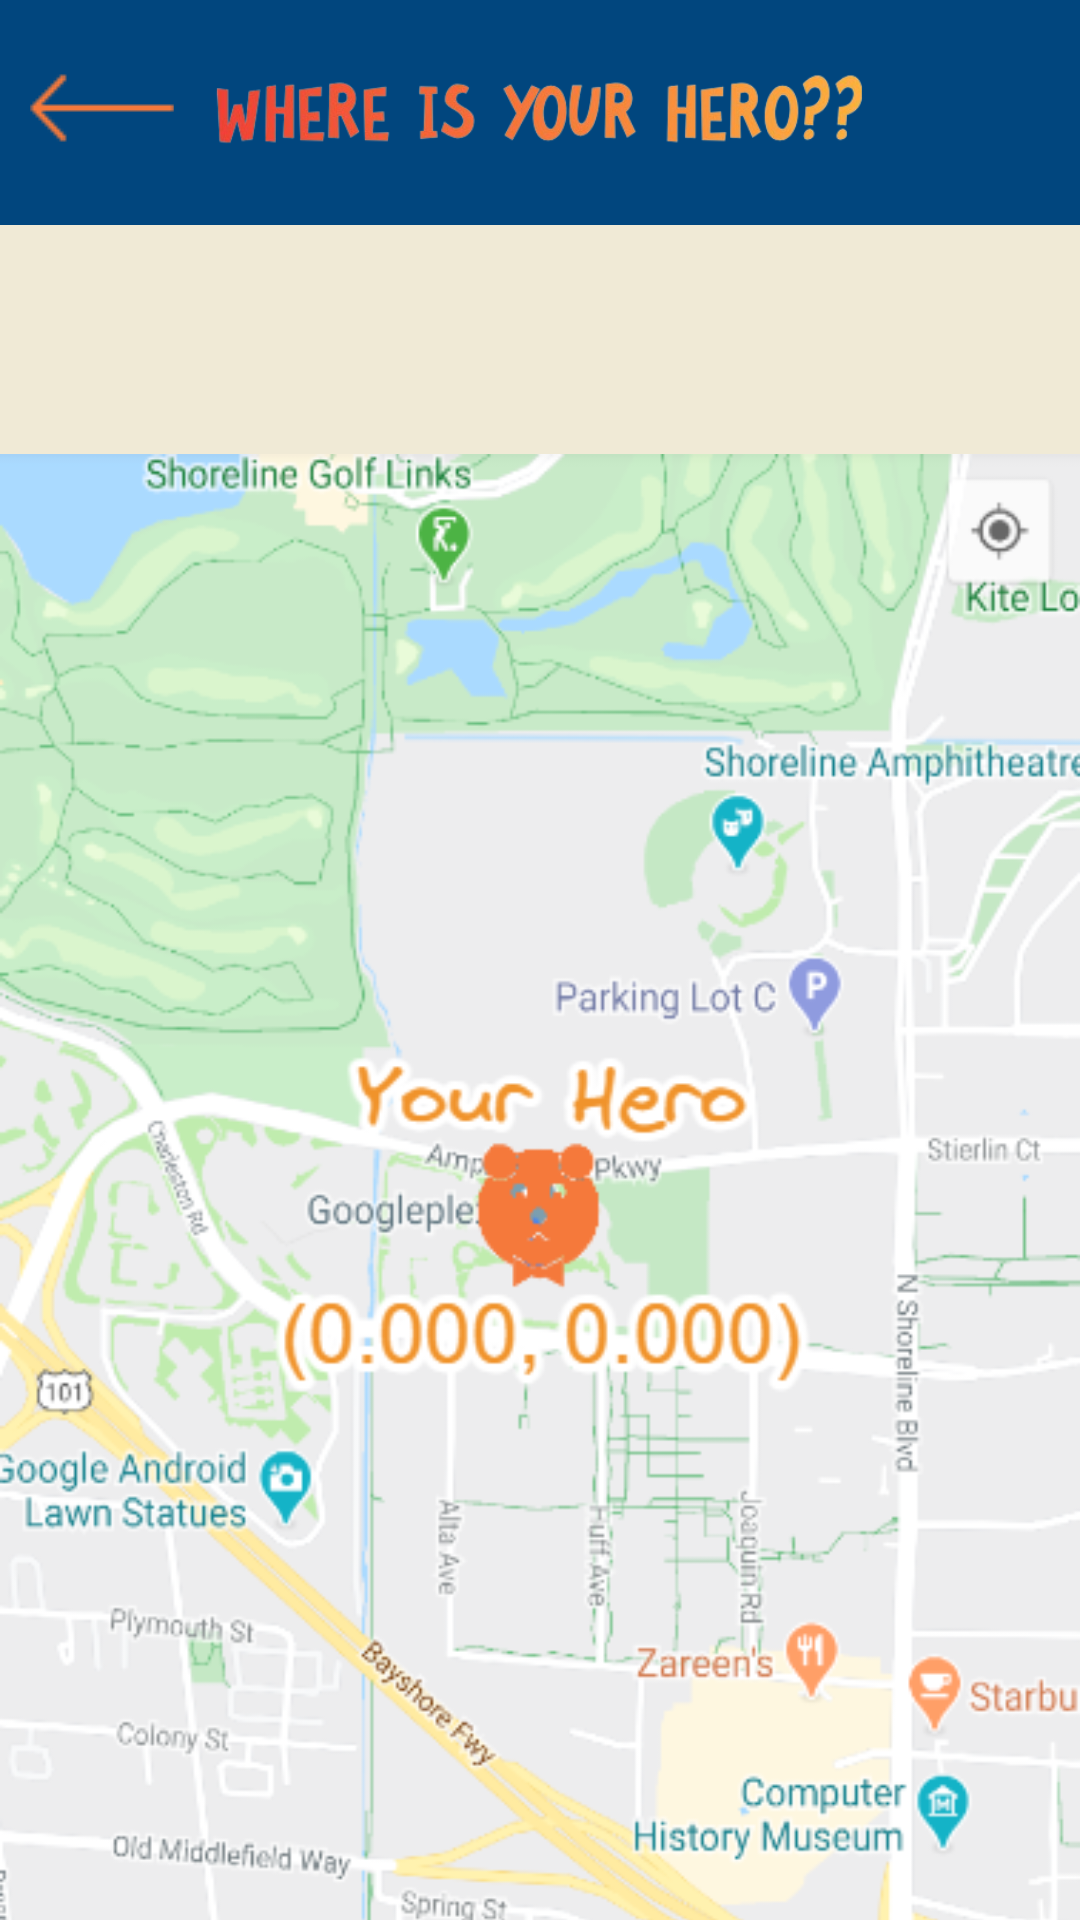

Android layout source for this screen:
<!-- AndroidManifest.xml: application theme Theme.MADProposal -->
<!-- res/layout/screen9_location.xml -->
<?xml version="1.0" encoding="utf-8"?>
<androidx.constraintlayout.widget.ConstraintLayout xmlns:android="http://schemas.android.com/apk/res/android"
    xmlns:app="http://schemas.android.com/apk/res-auto"
    android:layout_width="match_parent"
    android:layout_height="match_parent"
    xmlns:tools="http://schemas.android.com/tools">

    <LinearLayout
        android:layout_width="match_parent"
        android:layout_height="match_parent"
        android:orientation="vertical">

        <ImageView
            android:id="@+id/imageView9"
            android:layout_width="match_parent"
            android:layout_height="75dp"
            android:layout_gravity="center"
            android:background="@color/blue"
            android:paddingHorizontal="70dp"
            android:paddingVertical="13dp"
            android:scaleType="centerInside"
            android:src="@drawable/location"
            tools:src="@drawable/location" />

        <ImageView
            android:id="@+id/imageView5"
            android:layout_width="match_parent"
            android:layout_height="680dp"
            android:src="@drawable/map_annotated"/>

    </LinearLayout>
    <ImageButton
        android:id="@+id/imageButton7"
        android:layout_width="48dp"
        android:layout_height="48dp"
        android:layout_marginLeft="10dp"
        android:layout_marginTop="12dp"
        android:background="@color/blue"
        android:padding="8dp"
        android:src="@drawable/back"
        app:layout_constraintStart_toStartOf="parent"
        app:layout_constraintTop_toTopOf="parent"
        app:tint="@color/orange" />
</androidx.constraintlayout.widget.ConstraintLayout>
<!-- resources referenced by this layout -->
<resources>
  <color name="blue">#01467E</color>
  <color name="orange">#F5793B</color>
  <!-- drawable back: png bitmap (drawable, 340 bytes) -->
  <!-- drawable location: png bitmap (drawable, 47031 bytes) -->
  <!-- drawable map_annotated: png bitmap (drawable, 174624 bytes) -->
  <style name="Theme.MADProposal" parent="Base.Theme.MADProposal" />
  <style name="Base.Theme.MADProposal" parent="Theme.Material3.DayNight.NoActionBar">
          <item name="android:textColor">@color/blue</item>
          <item name="colorPrimary">@color/blue</item>
          <item name="colorPrimaryVariant">@color/blue</item>
          <item name="colorOnPrimary">@color/offwhite</item>
          <item name="android:textColorPrimary">@color/offwhite</item>
          
          <item name="colorSecondary">@color/orange</item>
          <item name="colorSecondaryVariant">@color/orange</item>
          <item name="colorOnSecondary">@color/black</item>
          <item name="android:textColorSecondary">@color/blue</item>
          
          <item name="android:statusBarColor">?attr/colorPrimaryVariant</item>
  
          <item name="android:windowBackground">@color/offwhite</item>
          
  
  
      </style>
  <color name="offwhite">#F0EAD6</color>
  <color name="black">#FF000000</color>
</resources>
